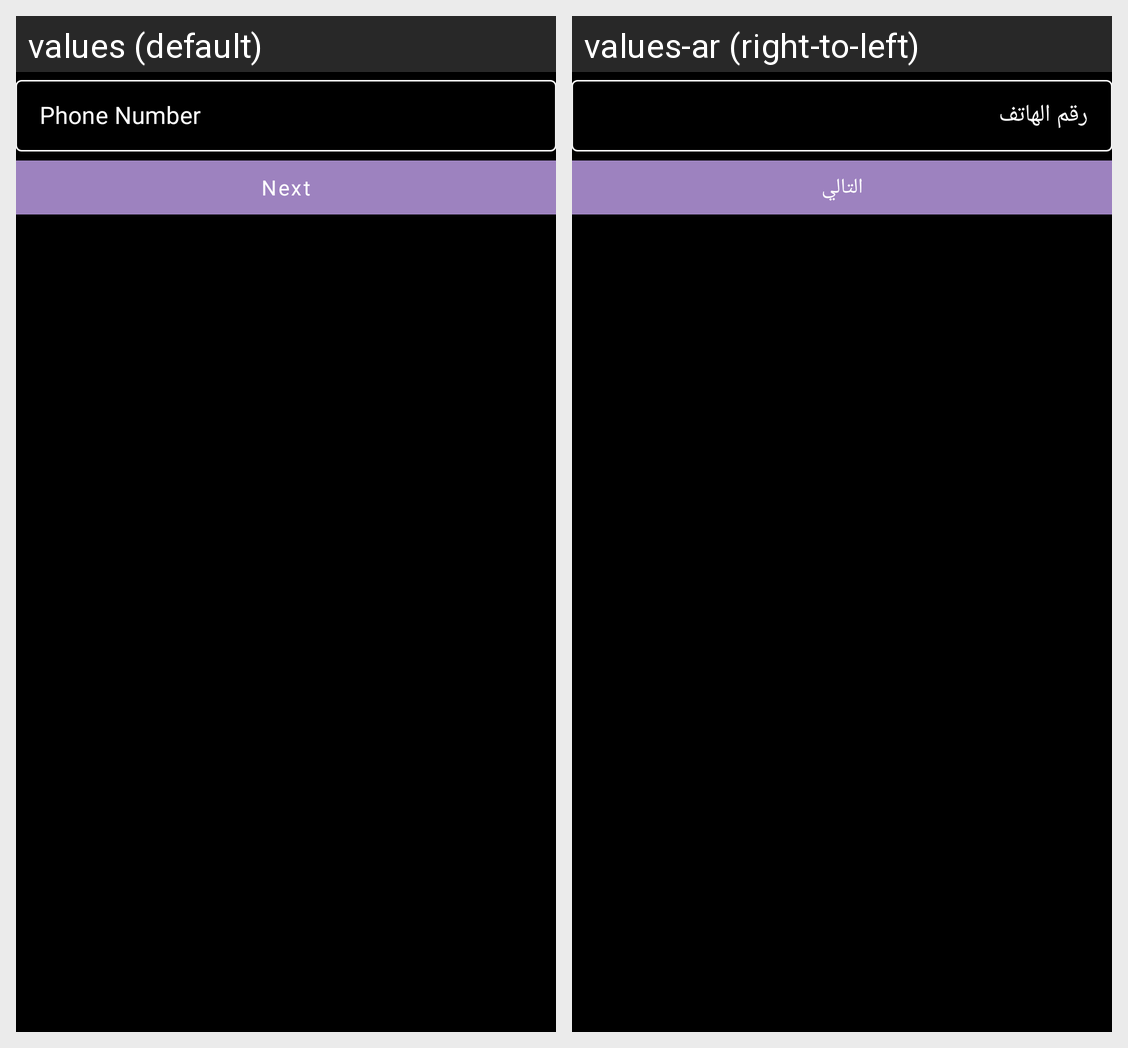

Translations of the strings shown on this Android screen, per locale in the grid:
Android screen res/layout/fragment_phone_number.xml rendered under 2 locales, left to right: values (default), values-ar (right-to-left). Device: Nexus 5 (rendered at 1080×1920; each locale shown at half size, 540×960, under a caption strip naming it); theme Theme.ArtStudio.
Strings drawn on this screen, with the default value and each locale's value (text and hints the layout hard-codes, and strings that could not be matched under every locale, appear in the picture but are not listed):

phone_number
  values: Phone Number
  values-ar: رقم الهاتف

next
  values: Next
  values-ar: التالي
